Dataset: yolo_dataset (GitHub, hntnhan1111-ayai/CVio_Shrimp_Disease_Classification_Capstone_SU26). Classes: healthy, WSSV, WSSV background.

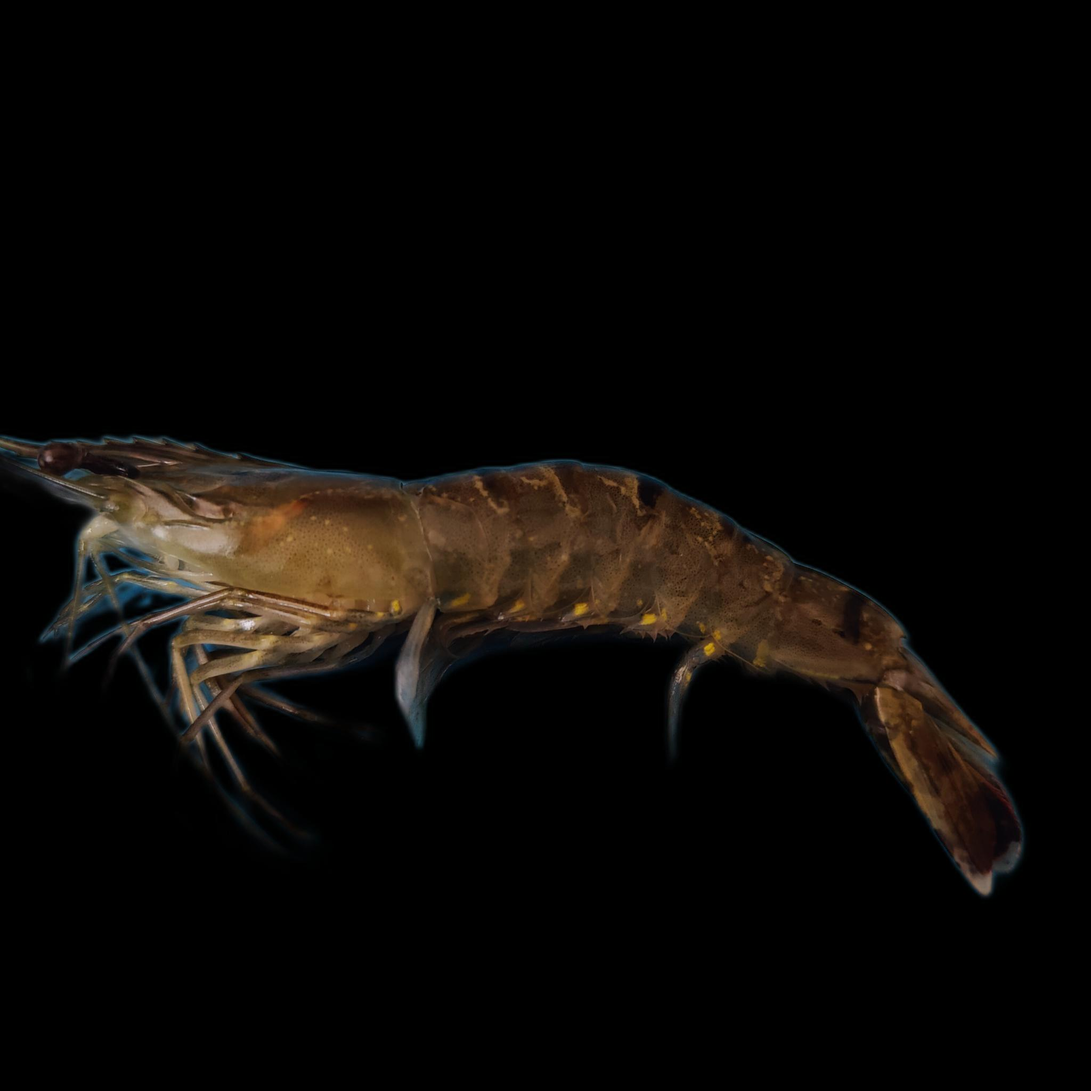
Label: WSSV

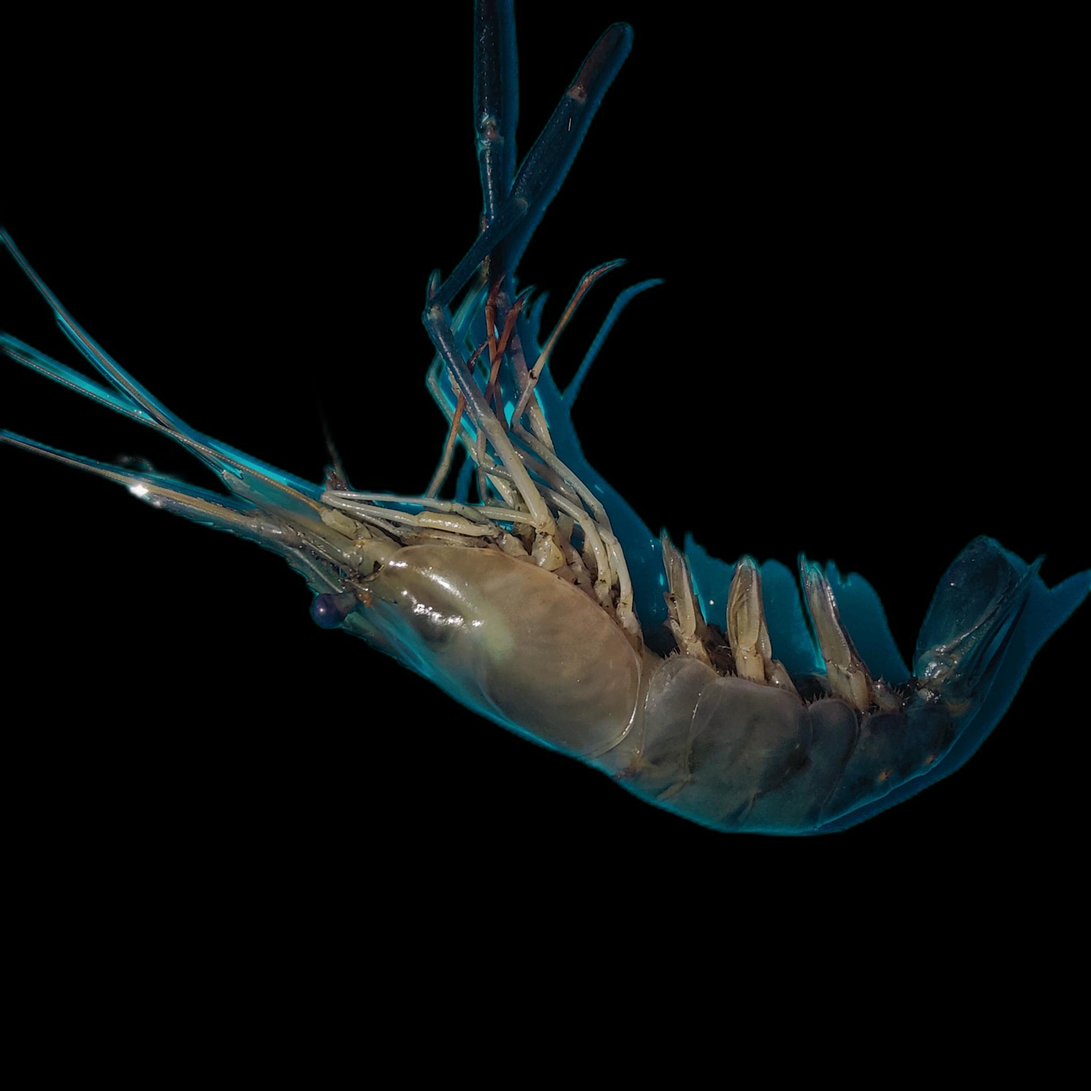
Label: healthy

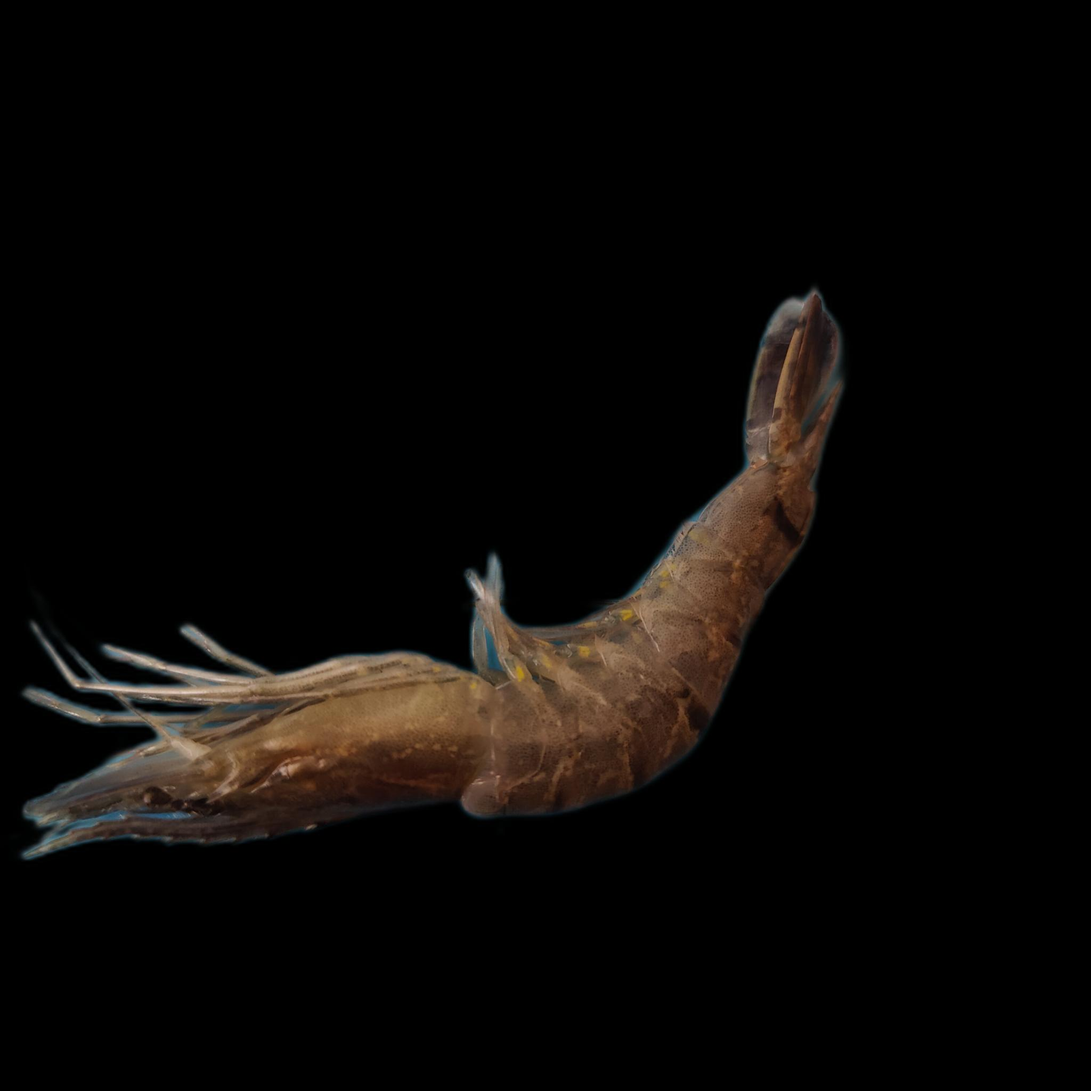
Label: WSSV

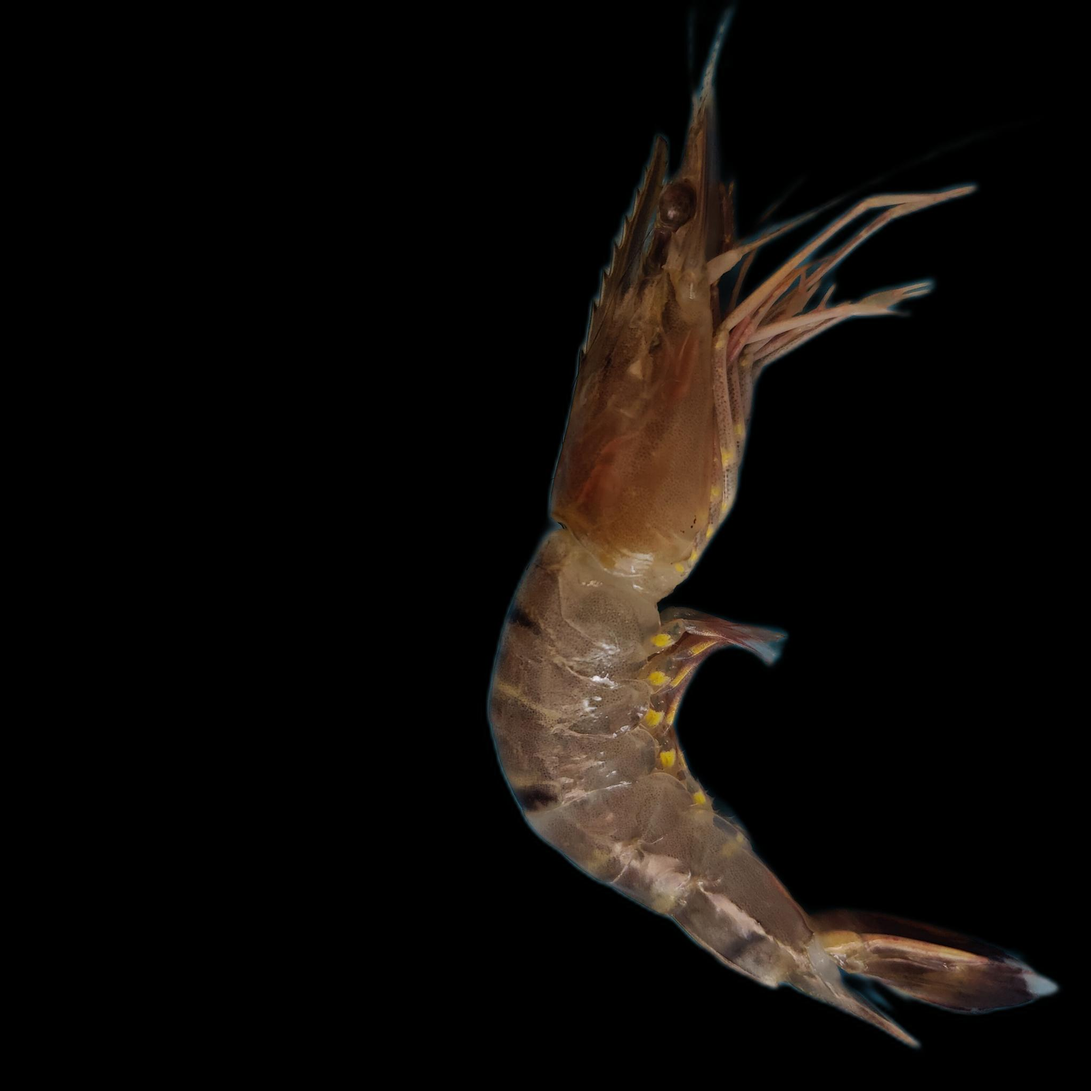
Label: healthy

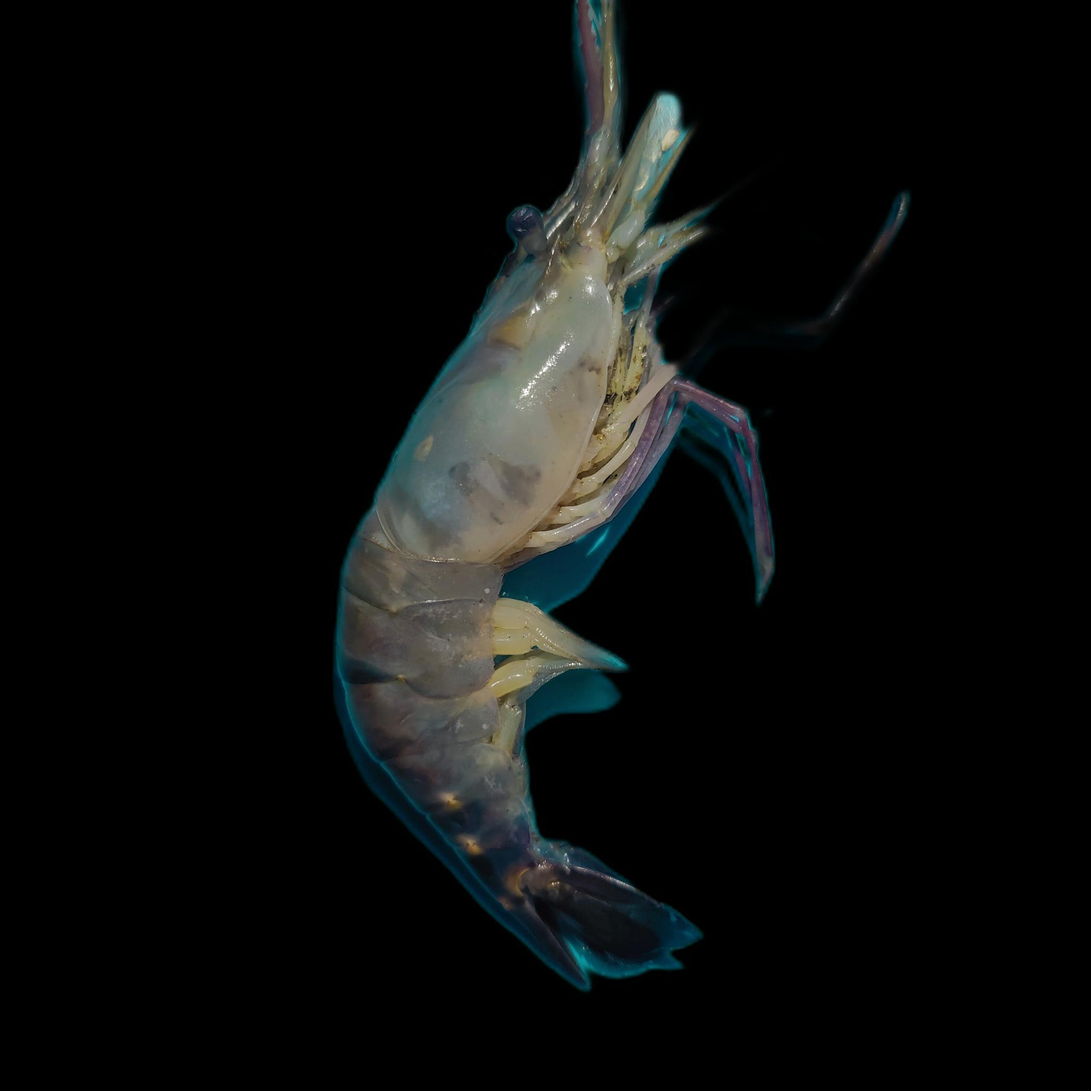
Label: healthy

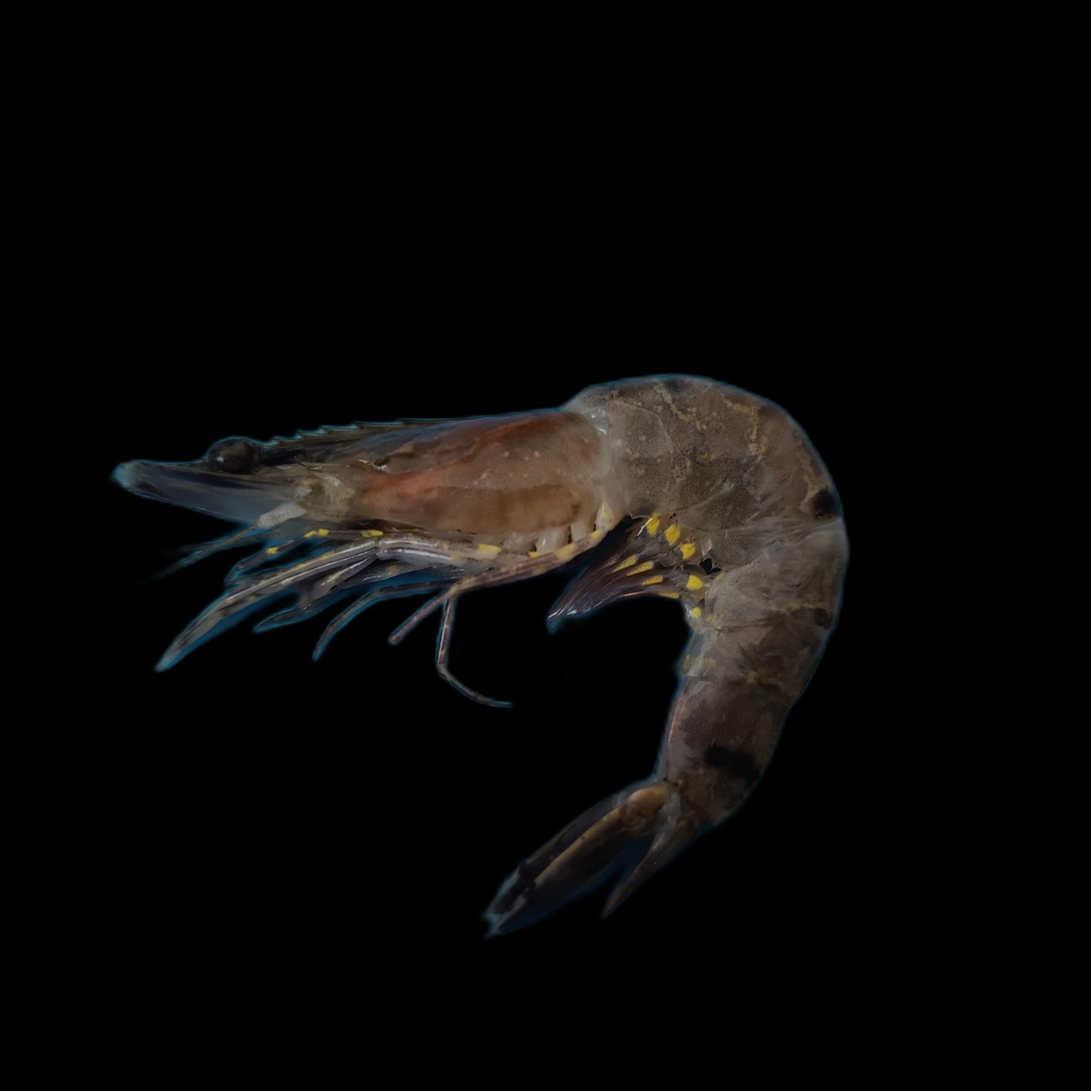
Label: WSSV background
